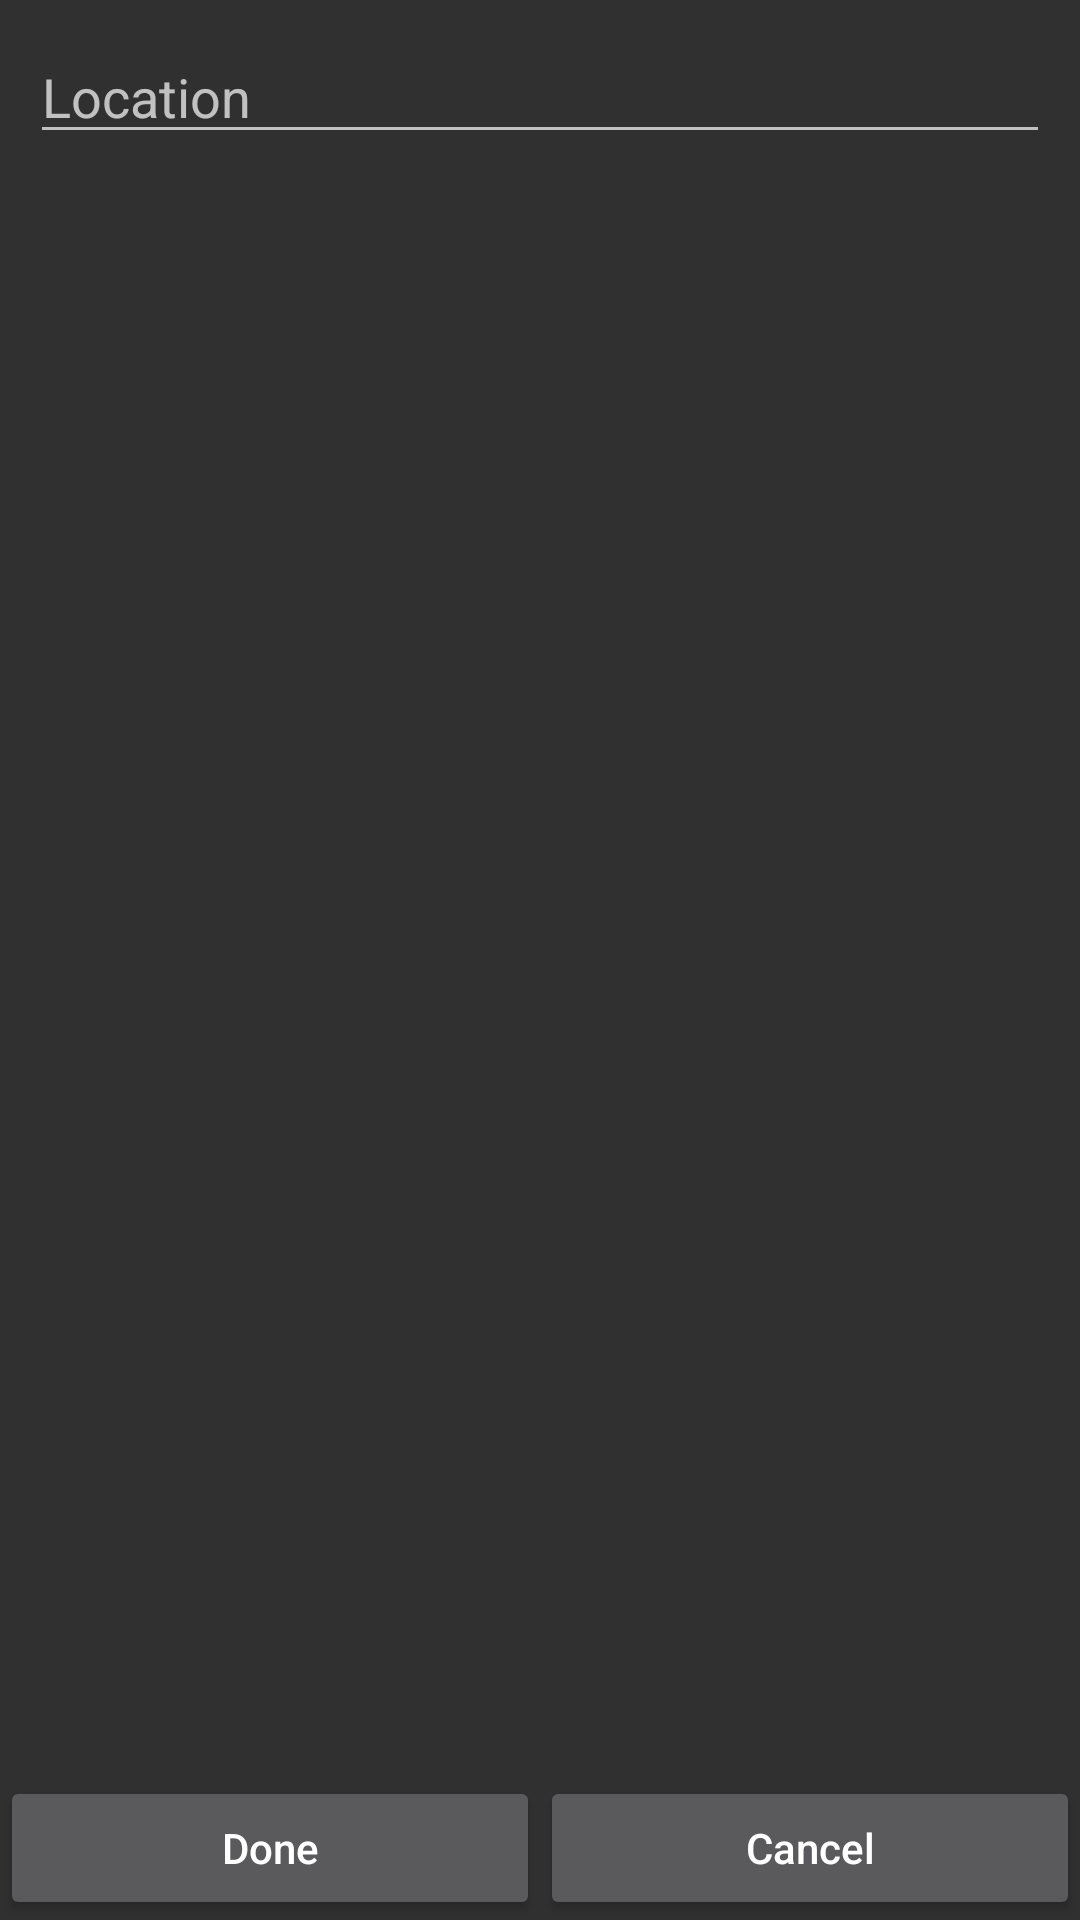

Write the Android layout XML for this screen, with the resource values it uses.
<!-- AndroidManifest.xml: activity theme PopupStyle -->
<!-- res/layout/activity_popup.xml -->
<?xml version="1.0" encoding="utf-8"?>
<androidx.constraintlayout.widget.ConstraintLayout xmlns:android="http://schemas.android.com/apk/res/android"
    xmlns:app="http://schemas.android.com/apk/res-auto"
    xmlns:tools="http://schemas.android.com/tools"
    android:layout_width="match_parent"
    android:layout_height="match_parent"
    tools:context=".PopupActivity">

    <EditText
        android:id="@+id/editTextTextLocation"
        android:layout_width="match_parent"
        android:layout_height="wrap_content"
        android:ems="10"
        android:hint="Location"
        app:layout_constraintStart_toStartOf="parent"
        app:layout_constraintEnd_toEndOf="parent"
        app:layout_constraintTop_toTopOf="parent"
        android:layout_marginTop="10dp"
        android:layout_marginStart="10dp"
        android:layout_marginEnd="10dp"/>

    <LinearLayout
        android:layout_width="match_parent"
        android:layout_height="match_parent"
        android:orientation="horizontal"
        android:gravity="bottom">

        <Button
            android:id="@+id/buttonDone"
            android:layout_width="wrap_content"
            android:layout_height="wrap_content"
            android:layout_weight="1"
            android:text="Done"
            android:textAllCaps="false"/>

        <Button
            android:id="@+id/buttonCancel"
            android:layout_width="wrap_content"
            android:layout_height="wrap_content"
            android:layout_weight="1"
            android:text="Cancel"
            android:textAllCaps="false"/>
    </LinearLayout>
</androidx.constraintlayout.widget.ConstraintLayout>
<!-- resources referenced by this layout -->
<resources>
  <style name="PopupStyle" parent="Theme.AppCompat">
          
          <item name="android:windowCloseOnTouchOutside">true</item>
      </style>
</resources>
